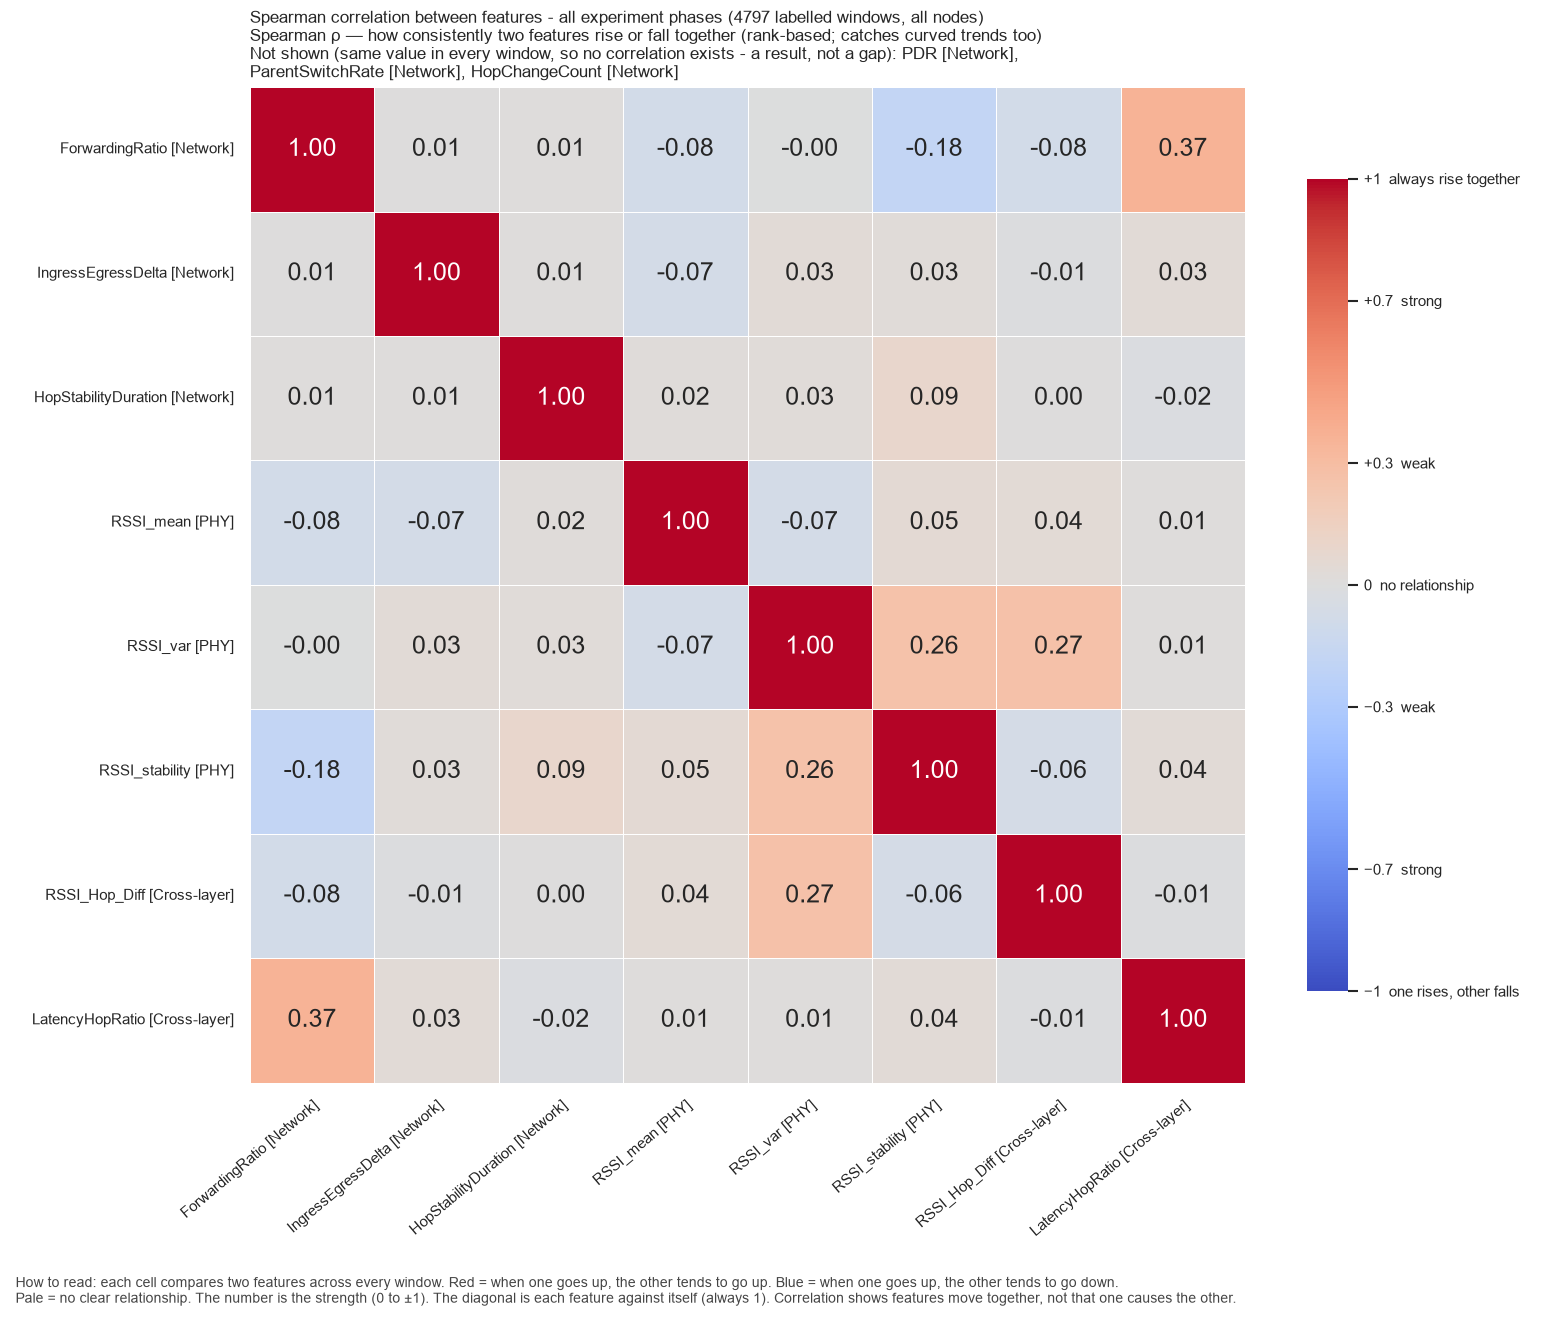

Data behind this chart, as committed beside it:
, ForwardingRatio, IngressEgressDelta, HopStabilityDuration, RSSI_mean, RSSI_var, RSSI_stability, RSSI_Hop_Diff, LatencyHopRatio
ForwardingRatio, 1.0, 0.005014, 0.009788, -0.08478, -0.004695, -0.1801, -0.07959, 0.3656
IngressEgressDelta, 0.005014, 1.0, 0.0125, -0.07295, 0.03253, 0.02659, -0.01174, 0.03499
HopStabilityDuration, 0.009788, 0.0125, 1.0, 0.02307, 0.02713, 0.08663, 0.004609, -0.01748
RSSI_mean, -0.08478, -0.07295, 0.02307, 1.0, -0.07117, 0.05306, 0.04334, 0.01083
RSSI_var, -0.004695, 0.03253, 0.02713, -0.07117, 1.0, 0.2638, 0.2733, 0.01365
RSSI_stability, -0.1801, 0.02659, 0.08663, 0.05306, 0.2638, 1.0, -0.06452, 0.03817
RSSI_Hop_Diff, -0.07959, -0.01174, 0.004609, 0.04334, 0.2733, -0.06452, 1.0, -0.01356
LatencyHopRatio, 0.3656, 0.03499, -0.01748, 0.01083, 0.01365, 0.03817, -0.01356, 1.0
